Run: headless pygame with SDL's dummy video driver; simulated clock (each Clock.tick advances the game by its frame time, no real sleeping); random seed 0; keys injected as events and as key.get_pressed() state; mouse plan: one left click at the window centre at the start of phase 2, then a move to the lower-right quarter at the start of phase 3.
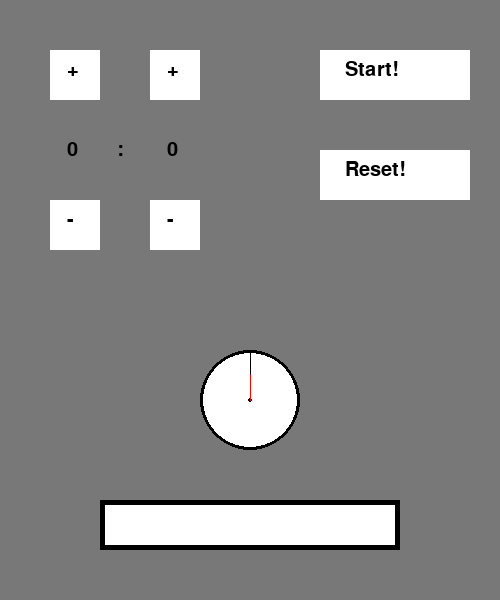
Frame 1 of 4 · flips 1–60 · no input
Frame 2 of 4 · flips 61–180 · clicked the window centre · tapped SPACE, RETURN · held RIGHT (→), D · screen unchanged from frame 1, image omitted
Frame 3 of 4 · flips 181–300 · moved the mouse to the lower-right quarter · held DOWN (↓), S · screen unchanged from frame 2, image omitted
Frame 4 of 4 · flips 301–420 · held LEFT (←), A, UP (↑), W · screen unchanged from frame 3, image omitted

The pygame program that drew these frames:

import pygame, sys, time, math

pygame.init()

screen = pygame.display.set_mode((500,600))
pygame.display.set_caption('Đồng hồ đếm ngược!')

GREY = (120,120,120)
WHITE = (255,255,255)
BLACK = (0,0,0)
RED = (255,0,0)

font = pygame.font.SysFont('consolas',30)
textSurface0 = font.render('Start!',True,BLACK)
textSurface1 = font.render('+',True,BLACK)
textSurface2 = font.render('-',True,BLACK)
textSurface3 = font.render('Reset!',True,BLACK)

total_secs = 0
start = False
restart = False

while True:
    screen.fill(GREY)
    mouse_x, mouse_y = pygame.mouse.get_pos()
    
    pygame.draw.rect(screen, WHITE, (50,50,50,50))
    pygame.draw.rect(screen, WHITE, (50,200,50,50))
    pygame.draw.rect(screen, WHITE, (150,50,50,50))
    pygame.draw.rect(screen, WHITE, (150,200,50,50))
    pygame.draw.rect(screen, WHITE, (320,50,150,50))
    pygame.draw.rect(screen, WHITE, (320,150,150,50))

    pygame.draw.rect(screen, WHITE, (100,500,300,50))
    pygame.draw.rect(screen, BLACK, (100,500,300,50), 5)

    pygame.draw.circle(screen, WHITE, (250,400), 50)
    pygame.draw.circle(screen, BLACK, (250,400), 50, 3)
    pygame.draw.circle(screen, BLACK, (250,400), 2)

    screen.blit(textSurface0, (345,60))
    screen.blit(textSurface1, (67,60))
    screen.blit(textSurface1, (167,60))
    screen.blit(textSurface2, (67,210))
    screen.blit(textSurface2, (167,210))
    screen.blit(textSurface3, (345,160))

    for event in pygame.event.get():
        if event.type == pygame.QUIT:
            pygame.quit()
            sys.exit()
        if event.type == pygame.MOUSEBUTTONDOWN:
            if event.button == 1:
                if (50 < mouse_x < 100) and (50 < mouse_y < 100):
                    total_secs += 60
                if (150 < mouse_x < 200) and (50 < mouse_y < 100):
                    total_secs += 1
                if (50 < mouse_x < 100) and (200 < mouse_y < 250):
                    total_secs -= 60
                if (150 < mouse_x < 200) and (200 < mouse_y < 250):
                    total_secs -= 1
                if (320 < mouse_x < 470) and (50 < mouse_y < 100):
                    start = True
                if (320 < mouse_x < 470) and (150 < mouse_y < 200):
                    total_secs = 0

    if start:
        total_secs -= 1        
        if total_secs == 0:
            start = False           
        time.sleep(1)

    if total_secs < 0:
        total_secs = 0

    if restart:
        total_secs = 0
        start = False

    mins = int(total_secs/60)
    secs = total_secs - mins*60

    text_time1 = font.render(str(mins),True,BLACK)
    text_time2 = font.render(str(secs),True,BLACK)
    text_time3 = font.render(':',True,BLACK)

    screen.blit(text_time1, (67,140))
    screen.blit(text_time2, (167,140))
    screen.blit(text_time3, (117,140))

    extra_x1 = math.sin(6*secs*math.pi/180)*50
    extra_y1 = math.cos(6*secs*math.pi/180)*50
    extra_x2 = math.sin(6*mins*math.pi/180)*50
    extra_y2 = math.cos(6*mins*math.pi/180)*50

    pygame.draw.line(screen, BLACK, (250,400), (250+extra_x1,400-extra_y1))
    pygame.draw.line(screen, RED, (250,400), (250+extra_x2,425-extra_y2))
    if total_secs != 0:
        pygame.draw.rect(screen, RED, (100,500,300-300/total_secs,50))

    pygame.display.flip()
